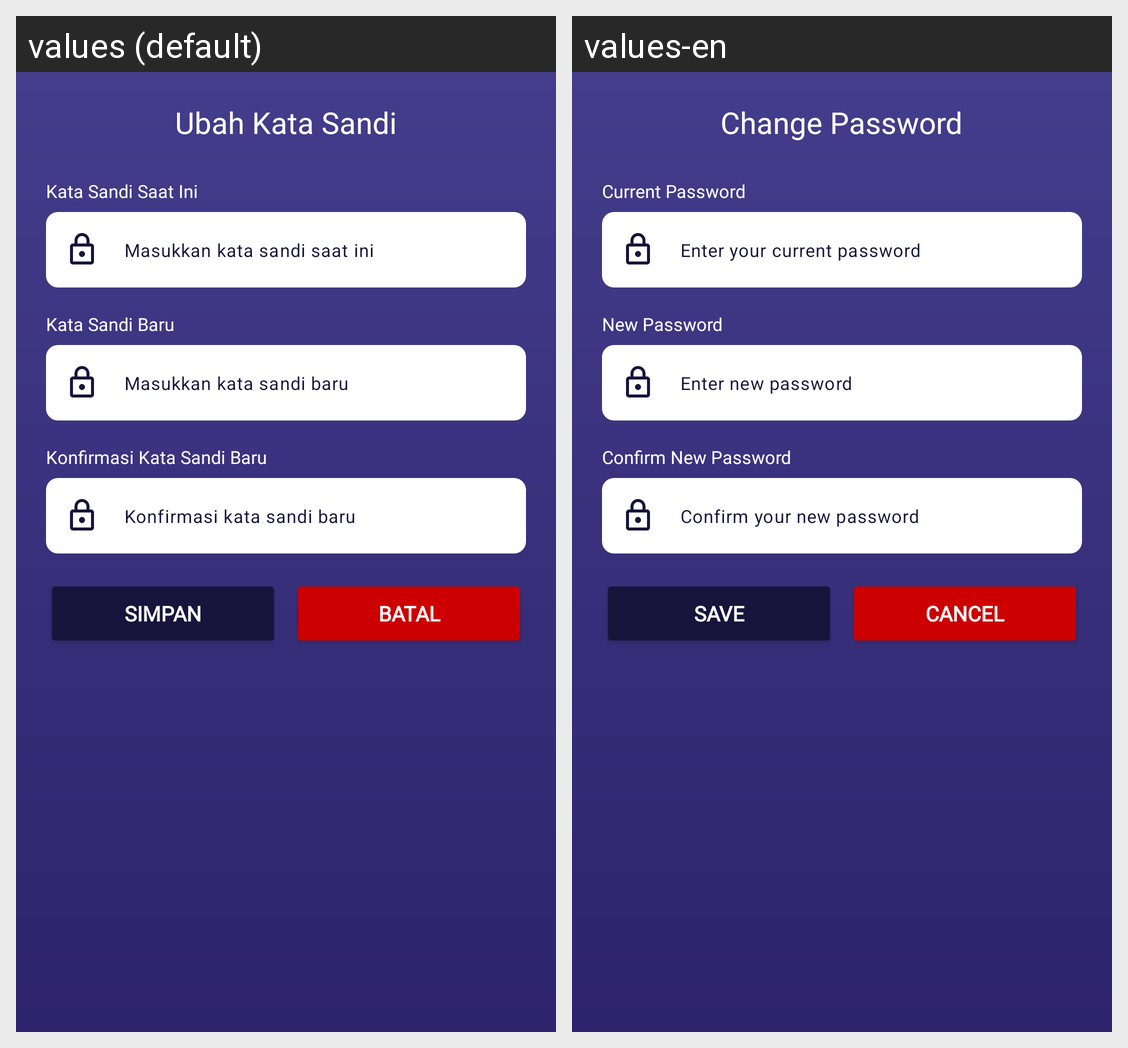

The same Android screen rendered under two of its app's locales, left to right. List the strings drawn on it with the default value and each locale's translation.
Android screen res/layout/dialog_change_password.xml rendered under 2 locales, left to right: values (default), values-en. Device: Nexus 5 (rendered at 1080×1920; each locale shown at half size, 540×960, under a caption strip naming it); theme Theme.TemanTidur.
Strings drawn on this screen, with the default value and each locale's value (text and hints the layout hard-codes, and strings that could not be matched under every locale, appear in the picture but are not listed):

change_password_title
  values: Ubah Kata Sandi
  values-en: Change Password

current_password_form
  values: Kata Sandi Saat Ini
  values-en: Current Password

current_password_hint
  values: Masukkan kata sandi saat ini
  values-en: Enter your current password

new_password_form
  values: Kata Sandi Baru
  values-en: New Password

new_password_hint
  values: Masukkan kata sandi baru
  values-en: Enter new password

confirm_new_password_form
  values: Konfirmasi Kata Sandi Baru
  values-en: Confirm New Password

confirm_new_password_hint
  values: Konfirmasi kata sandi baru
  values-en: Confirm your new password

save
  values: Simpan
  values-en: Save

cancel_button
  values: Batal
  values-en: Cancel
